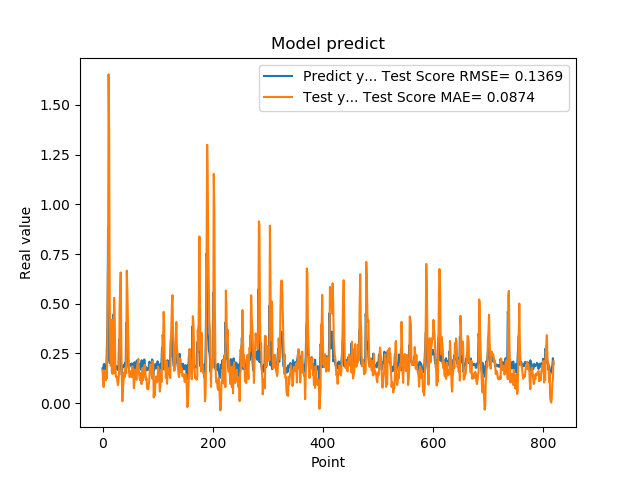

Source data for this figure (header and first rows):
1.742661595344543457e-01, 1.652747405152791838e-01
1.572303026914596558e-01, 1.238869691296869552e-01
1.941800117492676059e-01, 8.090674608513935551e-02
1.970258951187133512e-01, 1.588472675126881006e-01
1.859861761331558505e-01, 1.637909452287202305e-01
1.705197989940643033e-01, 1.548581289142658968e-01
1.844120919704437256e-01, 1.149320962000322799e-01
1.779371052980423251e-01, 1.449303396746447203e-01
3.004232645034790039e-01, 1.238191014117842881e-01
3.969086110591887873e-01, 3.801760082969508070e-01
8.820003867149353027e-01, 6.854441100571966317e-01
6.841114759445190430e-01, 1.653198748839033616e+00
2.116497457027435580e-01, 1.362103899854764766e+00
2.014262527227401733e-01, 5.499117607821281117e-01
2.061583995819092074e-01, 2.745879167674584731e-01
3.160260915756225586e-01, 1.888326110948186642e-01
3.489396274089813232e-01, 3.190070426633629386e-01
1.544443815946578979e-01, 4.192649944754425761e-01
1.959947794675827026e-01, 1.474873788506316508e-01
1.894801408052444180e-01, 2.032537299823585775e-01
4.474425017833709162e-01, 1.496809528461905126e-01
3.771362304687500555e-01, 5.294614256345624437e-01
1.889318972826004028e-01, 4.473218200777949738e-01
1.752775162458419522e-01, 2.230669697970991683e-01
1.822472065687180121e-01, 1.393040868469201110e-01
1.866402029991149902e-01, 1.295957294344071142e-01
1.715678423643112183e-01, 1.325528910969865359e-01
1.676391065120696744e-01, 1.063323841203356879e-01
1.773854047060013095e-01, 9.058728818970683550e-02
1.872433423995972235e-01, 1.182654465183762549e-01
3.204146027565002441e-01, 1.522526162817569029e-01
3.134283721446990967e-01, 4.876712142850655463e-01
3.171058297157288153e-01, 5.753443937941552511e-01
2.202603369951247891e-01, 6.572526482834986084e-01
1.659800857305526733e-01, 3.268312517100645520e-01
1.415748745203018188e-01, 1.289779992903192507e-01
1.852595061063766479e-01, 9.603141589106734682e-03
1.814238876104354858e-01, 7.724412595220718492e-02
1.905867606401443481e-01, 1.037981569530528336e-01
1.810430586338043213e-01, 1.536529279109899171e-01
1.954265981912612915e-01, 1.305736790810729520e-01
2.029463946819305142e-01, 1.610726440117863645e-01
1.862521618604660034e-01, 1.814427648551614758e-01
4.038094580173492432e-01, 1.496310863393680857e-01
3.743042349815369207e-01, 6.663154705870534267e-01
2.572054266929626465e-01, 5.731459750215103233e-01
2.253161966800689420e-01, 4.262069060794271835e-01
1.787700653076171875e-01, 2.598351091826556214e-01
1.761920750141143799e-01, 1.586650902509469385e-01
1.861467957496643066e-01, 1.310608967945877945e-01
1.954011768102645874e-01, 1.342487967992286313e-01
1.907722949981689176e-01, 1.585396685671915662e-01
1.898660957813262939e-01, 1.618611813992099913e-01
2.001174986362457275e-01, 1.313356595653628611e-01
1.922753006219863892e-01, 1.849099619253493365e-01
1.810636967420578003e-01, 1.648030022165618558e-01
1.635809391736984530e-01, 1.409647635469235549e-01
1.916799396276473999e-01, 7.512990496879647095e-02
2.058236002922058105e-01, 1.169901253610997061e-01
1.857409924268722812e-01, 1.692401004711886758e-01
1.752161234617233276e-01, 1.481498884051863918e-01
... 759 more rows
